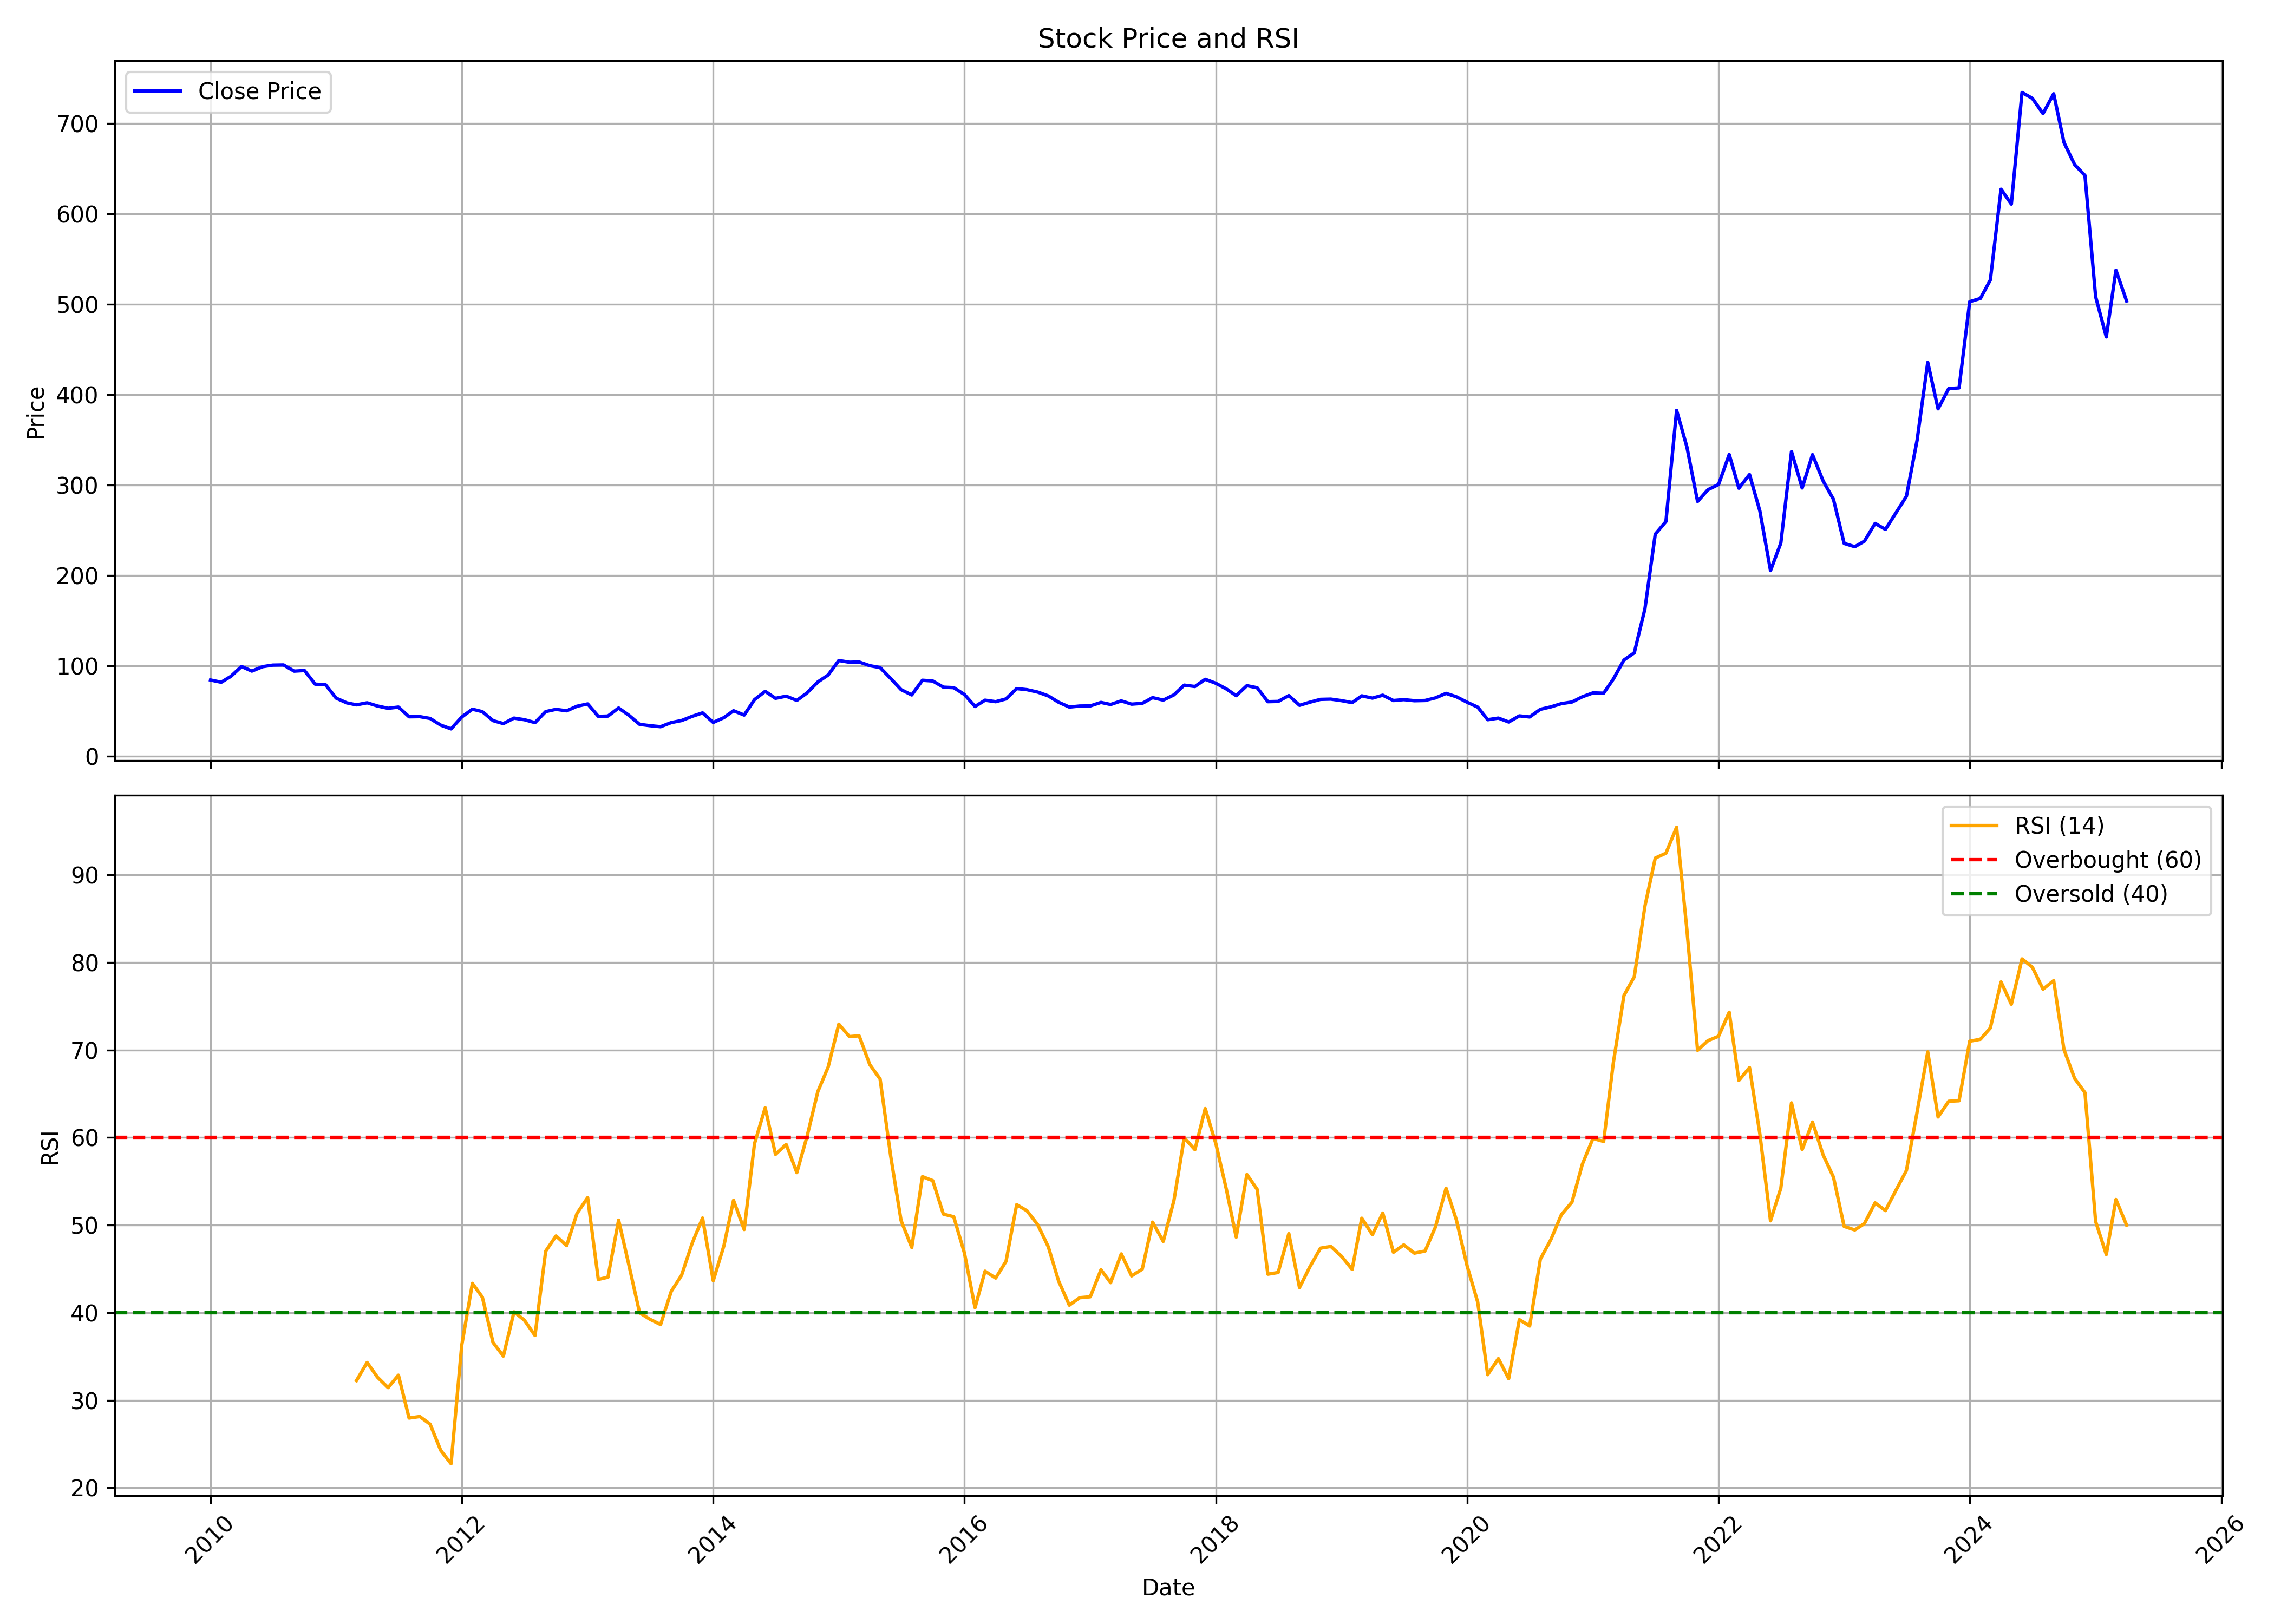

Source data for this figure (header and first rows):
, Unnamed: 0, date, symbol, open, high, low, close, volume, rsi
0, 0, 2010-01-01, JSWENERGY, 84, 98.1, 79.24, 84.59, 259678034, 
1, 1, 2010-02-01, JSWENERGY, 84.2, 89.39, 80.87, 82.14, 36730551, 
2, 2, 2010-03-01, JSWENERGY, 82.14, 93.07, 82.14, 88.63, 43485241, 
3, 3, 2010-04-01, JSWENERGY, 89.27, 103, 88.99, 99.57, 60939998, 
4, 4, 2010-05-01, JSWENERGY, 99.65, 104.2, 88.75, 94.46, 44384850, 
5, 5, 2010-06-01, JSWENERGY, 94.3, 105.4, 91.37, 99.33, 34118151, 
6, 6, 2010-07-01, JSWENERGY, 99.24, 105.4, 97.64, 101.1, 29382213, 
7, 7, 2010-08-01, JSWENERGY, 101.1, 106.3, 98.36, 101.3, 29376664, 
8, 8, 2010-09-01, JSWENERGY, 101.7, 108.6, 94.06, 94.42, 37953110, 
9, 9, 2010-10-01, JSWENERGY, 94.78, 100.9, 92.86, 95.09, 30696710, 
10, 10, 2010-11-01, JSWENERGY, 97.01, 102, 75.41, 80.03, 36728825, 
11, 11, 2010-12-01, JSWENERGY, 79.99, 84.09, 74.49, 79.43, 26946350, 
12, 12, 2011-01-01, JSWENERGY, 79.71, 81.18, 53.61, 64.57, 17576072, 
13, 13, 2011-02-01, JSWENERGY, 64.96, 65.68, 54.4, 59.3, 16859168, 
14, 14, 2011-03-01, JSWENERGY, 59.98, 60.78, 54.32, 57.11, 11878354, 32.23
15, 15, 2011-04-01, JSWENERGY, 57.63, 70.07, 57.27, 59.38, 16331144, 34.31
16, 16, 2011-05-01, JSWENERGY, 59.9, 59.9, 53.96, 55.84, 12494155, 32.63
17, 17, 2011-06-01, JSWENERGY, 57.43, 59.18, 51.41, 53.29, 11176474, 31.43
18, 18, 2011-07-01, JSWENERGY, 54.21, 64.52, 53.85, 54.66, 28648134, 32.86
19, 19, 2011-08-01, JSWENERGY, 55.39, 55.67, 40.43, 43.9, 15863410, 27.96
20, 20, 2011-09-01, JSWENERGY, 43.9, 52.23, 42.85, 44.07, 16900524, 28.13
21, 21, 2011-10-01, JSWENERGY, 43.5, 43.95, 39.22, 42.09, 14371657, 27.27
22, 22, 2011-11-01, JSWENERGY, 41.96, 43.18, 31.61, 34.69, 15090293, 24.26
23, 23, 2011-12-01, JSWENERGY, 35.58, 39.54, 30, 30.52, 10121416, 22.74
24, 24, 2012-01-01, JSWENERGY, 30.73, 45.68, 30.28, 43.62, 45905311, 36.26
25, 25, 2012-02-01, JSWENERGY, 44.03, 62.18, 42.89, 52.31, 86216559, 43.35
26, 26, 2012-03-01, JSWENERGY, 51.75, 57.61, 45.68, 49.56, 55197301, 41.77
27, 27, 2012-04-01, JSWENERGY, 49.4, 52.35, 38.93, 39.66, 36562616, 36.59
28, 28, 2012-05-01, JSWENERGY, 39.98, 42.73, 33.8, 36.39, 43259222, 35.04
29, 29, 2012-06-01, JSWENERGY, 36.39, 42.93, 33.19, 42.45, 61899375, 40.09
30, 30, 2012-07-01, JSWENERGY, 43.27, 47.07, 38.28, 40.7, 51961483, 39.14
31, 31, 2012-08-01, JSWENERGY, 40.86, 43.8, 34.53, 37.47, 24043018, 37.39
32, 32, 2012-09-01, JSWENERGY, 37.35, 50.62, 36.9, 49.64, 39202749, 47.03
33, 33, 2012-10-01, JSWENERGY, 49.85, 52.91, 47.93, 52.14, 23587651, 48.76
34, 34, 2012-11-01, JSWENERGY, 52.71, 54.1, 47.81, 50.5, 26248042, 47.66
35, 35, 2012-12-01, JSWENERGY, 50.75, 56.88, 50.34, 55.57, 44196002, 51.34
36, 36, 2013-01-01, JSWENERGY, 56.14, 61.21, 53.2, 58.14, 53053907, 53.14
37, 37, 2013-02-01, JSWENERGY, 58.35, 58.76, 43.15, 44.37, 19580223, 43.8
38, 38, 2013-03-01, JSWENERGY, 44.5, 50.75, 41.47, 44.7, 14523576, 44.05
39, 39, 2013-04-01, JSWENERGY, 44.7, 54.75, 43.88, 53.65, 18190422, 50.57
40, 40, 2013-05-01, JSWENERGY, 53.65, 56.51, 45.23, 45.56, 45526441, 45.42
41, 41, 2013-06-01, JSWENERGY, 46.78, 48.3, 32.32, 35.55, 50683337, 39.99
42, 42, 2013-07-01, JSWENERGY, 35.96, 39.39, 32.52, 34.08, 40426260, 39.24
43, 43, 2013-08-01, JSWENERGY, 35.97, 36.95, 28.75, 32.93, 44622325, 38.64
44, 44, 2013-09-01, JSWENERGY, 32.64, 40.5, 31.74, 37.5, 29347330, 42.44
45, 45, 2013-10-01, JSWENERGY, 37.59, 42.46, 36.74, 39.77, 23122583, 44.27
46, 46, 2013-11-01, JSWENERGY, 39.26, 44.89, 36.91, 44.42, 28065586, 47.95
47, 47, 2013-12-01, JSWENERGY, 44.25, 49.76, 44.25, 48.23, 28612852, 50.81
48, 48, 2014-01-01, JSWENERGY, 48.01, 49, 34.04, 37.68, 20350626, 43.65
49, 49, 2014-02-01, JSWENERGY, 38.23, 46.73, 35.75, 42.97, 27810382, 47.64
50, 50, 2014-03-01, JSWENERGY, 42.72, 52.67, 41.26, 50.62, 34526693, 52.83
51, 51, 2014-04-01, JSWENERGY, 50.96, 56.39, 44.68, 45.79, 40393132, 49.49
52, 52, 2014-05-01, JSWENERGY, 45.79, 72.02, 43.4, 62.92, 62177255, 59.31
53, 53, 2014-06-01, JSWENERGY, 63.43, 72.53, 60.49, 72.06, 59369996, 63.4
54, 54, 2014-07-01, JSWENERGY, 72.53, 74.24, 58.73, 64.33, 65847526, 58.08
55, 55, 2014-08-01, JSWENERGY, 64.95, 71.58, 64.03, 66.71, 35050313, 59.22
56, 56, 2014-09-01, JSWENERGY, 67.54, 73.9, 56.23, 62.02, 48070446, 56
57, 57, 2014-10-01, JSWENERGY, 61.49, 71.36, 59.25, 70.44, 23243957, 60.18
58, 58, 2014-11-01, JSWENERGY, 72.63, 83.2, 65.17, 82.45, 66725413, 65.25
59, 59, 2014-12-01, JSWENERGY, 82.45, 93.68, 75.7, 90.13, 87390693, 68.05
... 124 more rows
